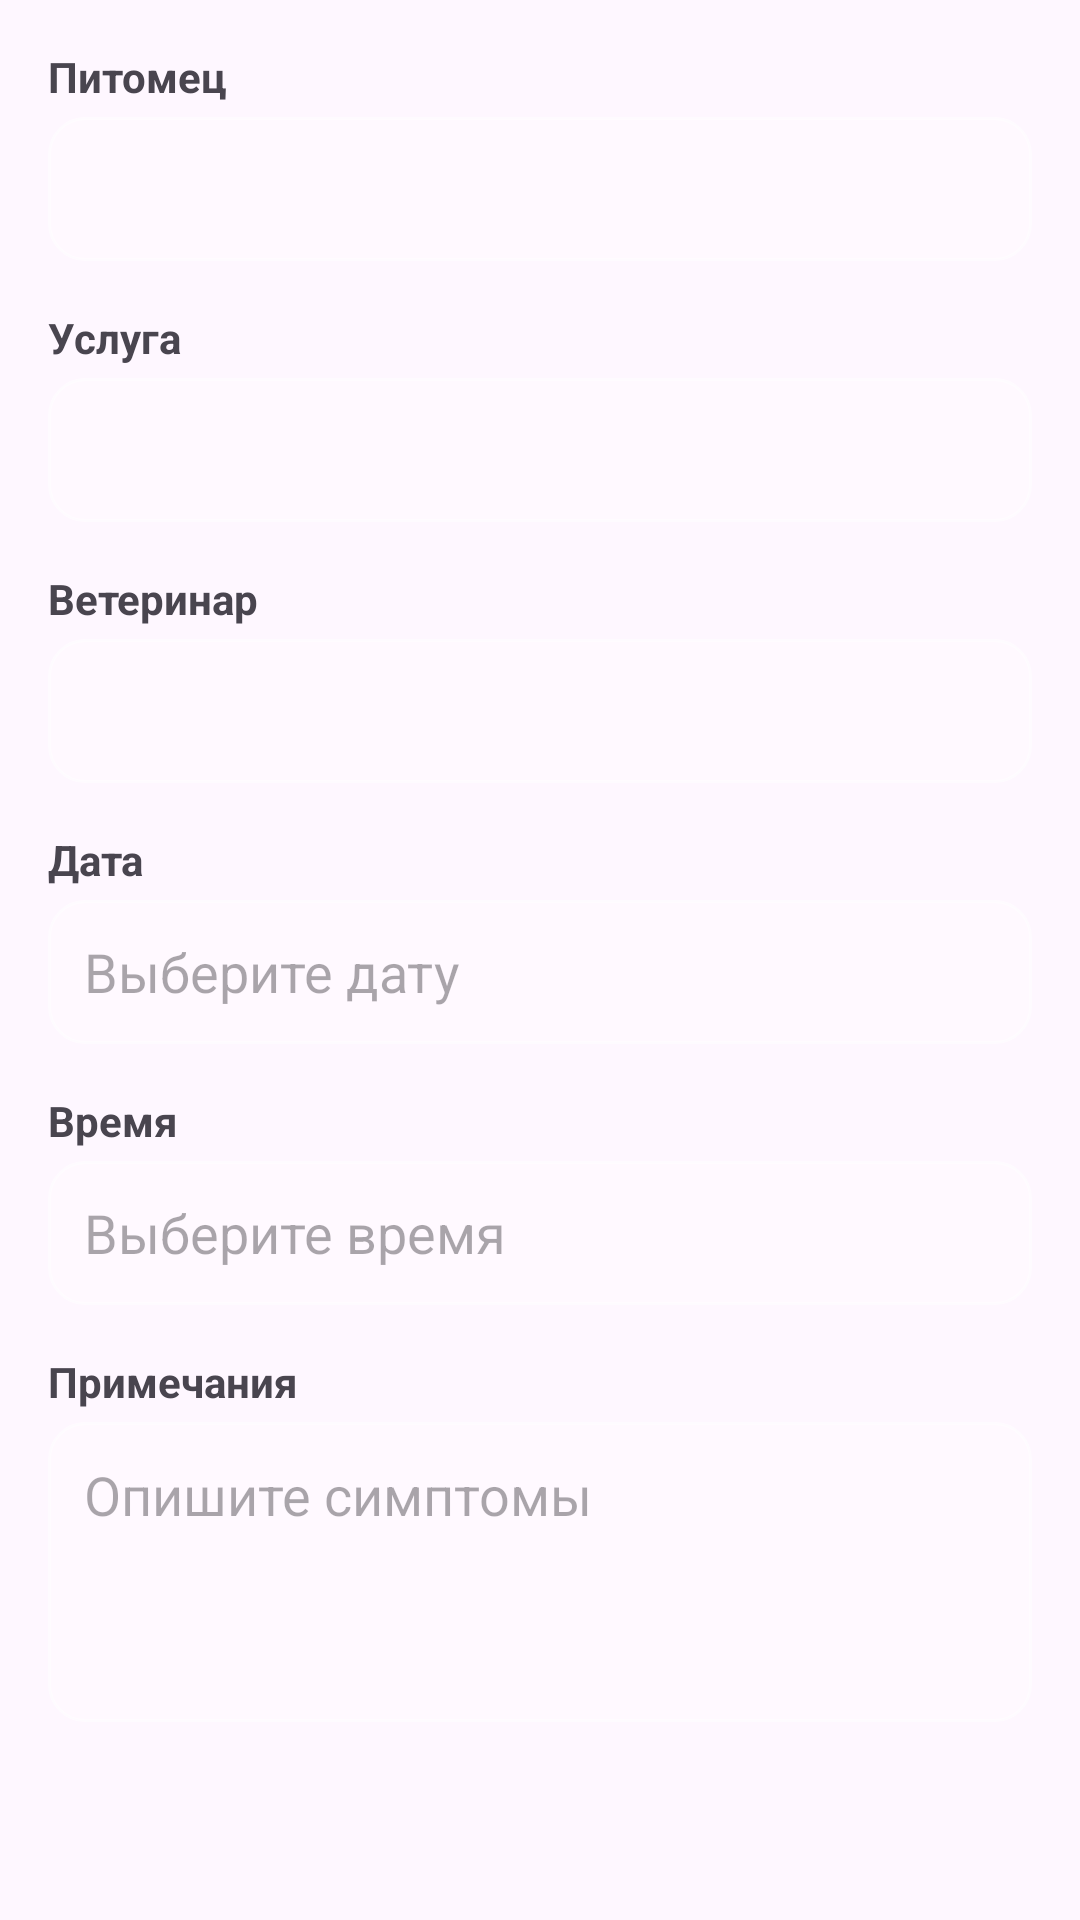

Write the Android layout XML for this screen, with the resource values it uses.
<!-- AndroidManifest.xml: application theme Theme.VetCare -->
<!-- res/layout/dialog_quick_appointment.xml -->
<?xml version="1.0" encoding="utf-8"?>
<ScrollView xmlns:android="http://schemas.android.com/apk/res/android"
    android:layout_width="match_parent"
    android:layout_height="wrap_content">

    <LinearLayout
        android:layout_width="match_parent"
        android:layout_height="wrap_content"
        android:orientation="vertical"
        android:padding="16dp">

        
        <TextView
            android:layout_width="wrap_content"
            android:layout_height="wrap_content"
            android:text="Питомец"
            android:textSize="14sp"
            android:textStyle="bold"
            android:layout_marginBottom="4dp" />

        <Spinner
            android:id="@+id/spinnerPet"
            android:layout_width="match_parent"
            android:layout_height="48dp"
            android:background="@drawable/edit_text_background"
            android:paddingStart="12dp"
            android:layout_marginBottom="16dp" />

        
        <TextView
            android:layout_width="wrap_content"
            android:layout_height="wrap_content"
            android:text="Услуга"
            android:textSize="14sp"
            android:textStyle="bold"
            android:layout_marginBottom="4dp" />

        <Spinner
            android:id="@+id/spinnerService"
            android:layout_width="match_parent"
            android:layout_height="48dp"
            android:background="@drawable/edit_text_background"
            android:paddingStart="12dp"
            android:layout_marginBottom="16dp" />

        
        <TextView
            android:layout_width="wrap_content"
            android:layout_height="wrap_content"
            android:text="Ветеринар"
            android:textSize="14sp"
            android:textStyle="bold"
            android:layout_marginBottom="4dp" />

        <Spinner
            android:id="@+id/spinnerVet"
            android:layout_width="match_parent"
            android:layout_height="48dp"
            android:background="@drawable/edit_text_background"
            android:paddingStart="12dp"
            android:layout_marginBottom="16dp" />

        
        <TextView
            android:layout_width="wrap_content"
            android:layout_height="wrap_content"
            android:text="Дата"
            android:textSize="14sp"
            android:textStyle="bold"
            android:layout_marginBottom="4dp" />

        <EditText
            android:id="@+id/etDate"
            android:layout_width="match_parent"
            android:layout_height="48dp"
            android:hint="Выберите дату"
            android:background="@drawable/edit_text_background"
            android:paddingStart="12dp"
            android:paddingEnd="12dp"
            android:focusable="false"
            android:clickable="true"
            android:layout_marginBottom="16dp" />

        
        <TextView
            android:layout_width="wrap_content"
            android:layout_height="wrap_content"
            android:text="Время"
            android:textSize="14sp"
            android:textStyle="bold"
            android:layout_marginBottom="4dp" />

        <EditText
            android:id="@+id/etTime"
            android:layout_width="match_parent"
            android:layout_height="48dp"
            android:hint="Выберите время"
            android:background="@drawable/edit_text_background"
            android:paddingStart="12dp"
            android:paddingEnd="12dp"
            android:focusable="false"
            android:clickable="true"
            android:layout_marginBottom="16dp" />

        
        <TextView
            android:layout_width="wrap_content"
            android:layout_height="wrap_content"
            android:text="Примечания"
            android:textSize="14sp"
            android:textStyle="bold"
            android:layout_marginBottom="4dp" />

        <EditText
            android:id="@+id/etNotes"
            android:layout_width="match_parent"
            android:layout_height="100dp"
            android:hint="Опишите симптомы"
            android:background="@drawable/edit_text_background"
            android:padding="12dp"
            android:gravity="top"
            android:inputType="textMultiLine"
            android:layout_marginBottom="16dp" />

    </LinearLayout>
</ScrollView>
<!-- resources referenced by this layout -->
<resources>
  <!-- drawable edit_text_background (drawable) -->
  <?xml version="1.0" encoding="utf-8"?>
  <shape xmlns:android="http://schemas.android.com/apk/res/android"
      android:shape="rectangle">
      <solid android:color="#40FFFFFF" /> 
      <corners android:radius="12dp" />
      <stroke
          android:width="1dp"
          android:color="#80FFFFFF" /> 
  </shape>
  <style name="Theme.VetCare" parent="Base.Theme.VetCare" />
  <style name="Base.Theme.VetCare" parent="Theme.Material3.DayNight.NoActionBar">
          
          
      </style>
</resources>
